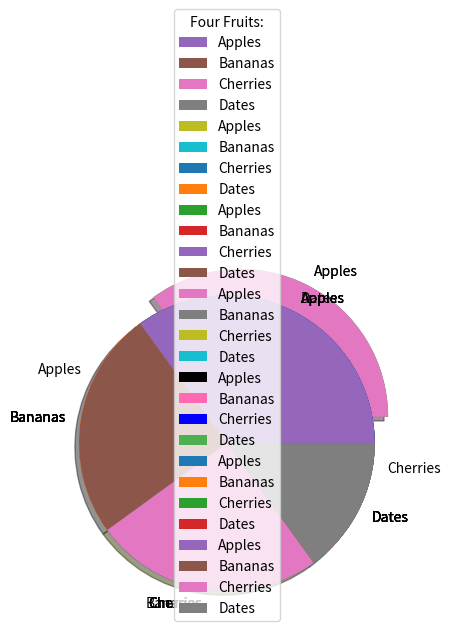

Generate this figure with matplotlib:
# Code by AmirMotefaker

# Matplotlib - Matplotlib Pie Charts

# # Solution 1 - Creating Pie Charts - A simple pie chart
import matplotlib.pyplot as plt
import numpy as np

y = np.array([35, 25, 25, 15])

plt.pie(y)
plt.show() 



# # Solution 2 - Labels - A simple pie chart
import matplotlib.pyplot as plt
import numpy as np

y = np.array([35, 25, 25, 15])
mylabels = ["Apples", "Bananas", "Cherries", "Dates"]

plt.pie(y, labels = mylabels)
plt.show() 



# # Solution 3 - Start Angle - Start the first wedge at 90 degrees
import matplotlib.pyplot as plt
import numpy as np

y = np.array([35, 25, 25, 15])
mylabels = ["Apples", "Bananas", "Cherries", "Dates"]

plt.pie(y, labels = mylabels, startangle = 90)
plt.show() 



# # Solution 4 - Explode - Pull the "Apples" wedge 0.2 from the center of the pie
import matplotlib.pyplot as plt
import numpy as np

y = np.array([35, 25, 25, 15])
mylabels = ["Apples", "Bananas", "Cherries", "Dates"]
myexplode = [0.2, 0, 0, 0]

plt.pie(y, labels = mylabels, explode = myexplode)
plt.show() 



# # Solution 5 - Shadow - Add a shadow
import matplotlib.pyplot as plt
import numpy as np

y = np.array([35, 25, 25, 15])
mylabels = ["Apples", "Bananas", "Cherries", "Dates"]
myexplode = [0.2, 0, 0, 0]

plt.pie(y, labels = mylabels, explode = myexplode, shadow = True)
plt.show() 



# # Solution 6 - Colors - Specify a new color for each wedge
import matplotlib.pyplot as plt
import numpy as np

y = np.array([35, 25, 25, 15])
mylabels = ["Apples", "Bananas", "Cherries", "Dates"]
mycolors = ["black", "hotpink", "b", "#4CAF50"]

plt.pie(y, labels = mylabels, colors = mycolors)
plt.show() 



# # Solution 7 - Legend - Add a legend
import matplotlib.pyplot as plt
import numpy as np

y = np.array([35, 25, 25, 15])
mylabels = ["Apples", "Bananas", "Cherries", "Dates"]

plt.pie(y, labels = mylabels)
plt.legend()
plt.show() 



# Solution 8 - Legend With Header - Add a legend with a header
import matplotlib.pyplot as plt
import numpy as np

y = np.array([35, 25, 25, 15])
mylabels = ["Apples", "Bananas", "Cherries", "Dates"]

plt.pie(y, labels = mylabels)
plt.legend(title = "Four Fruits:")
plt.show() 
